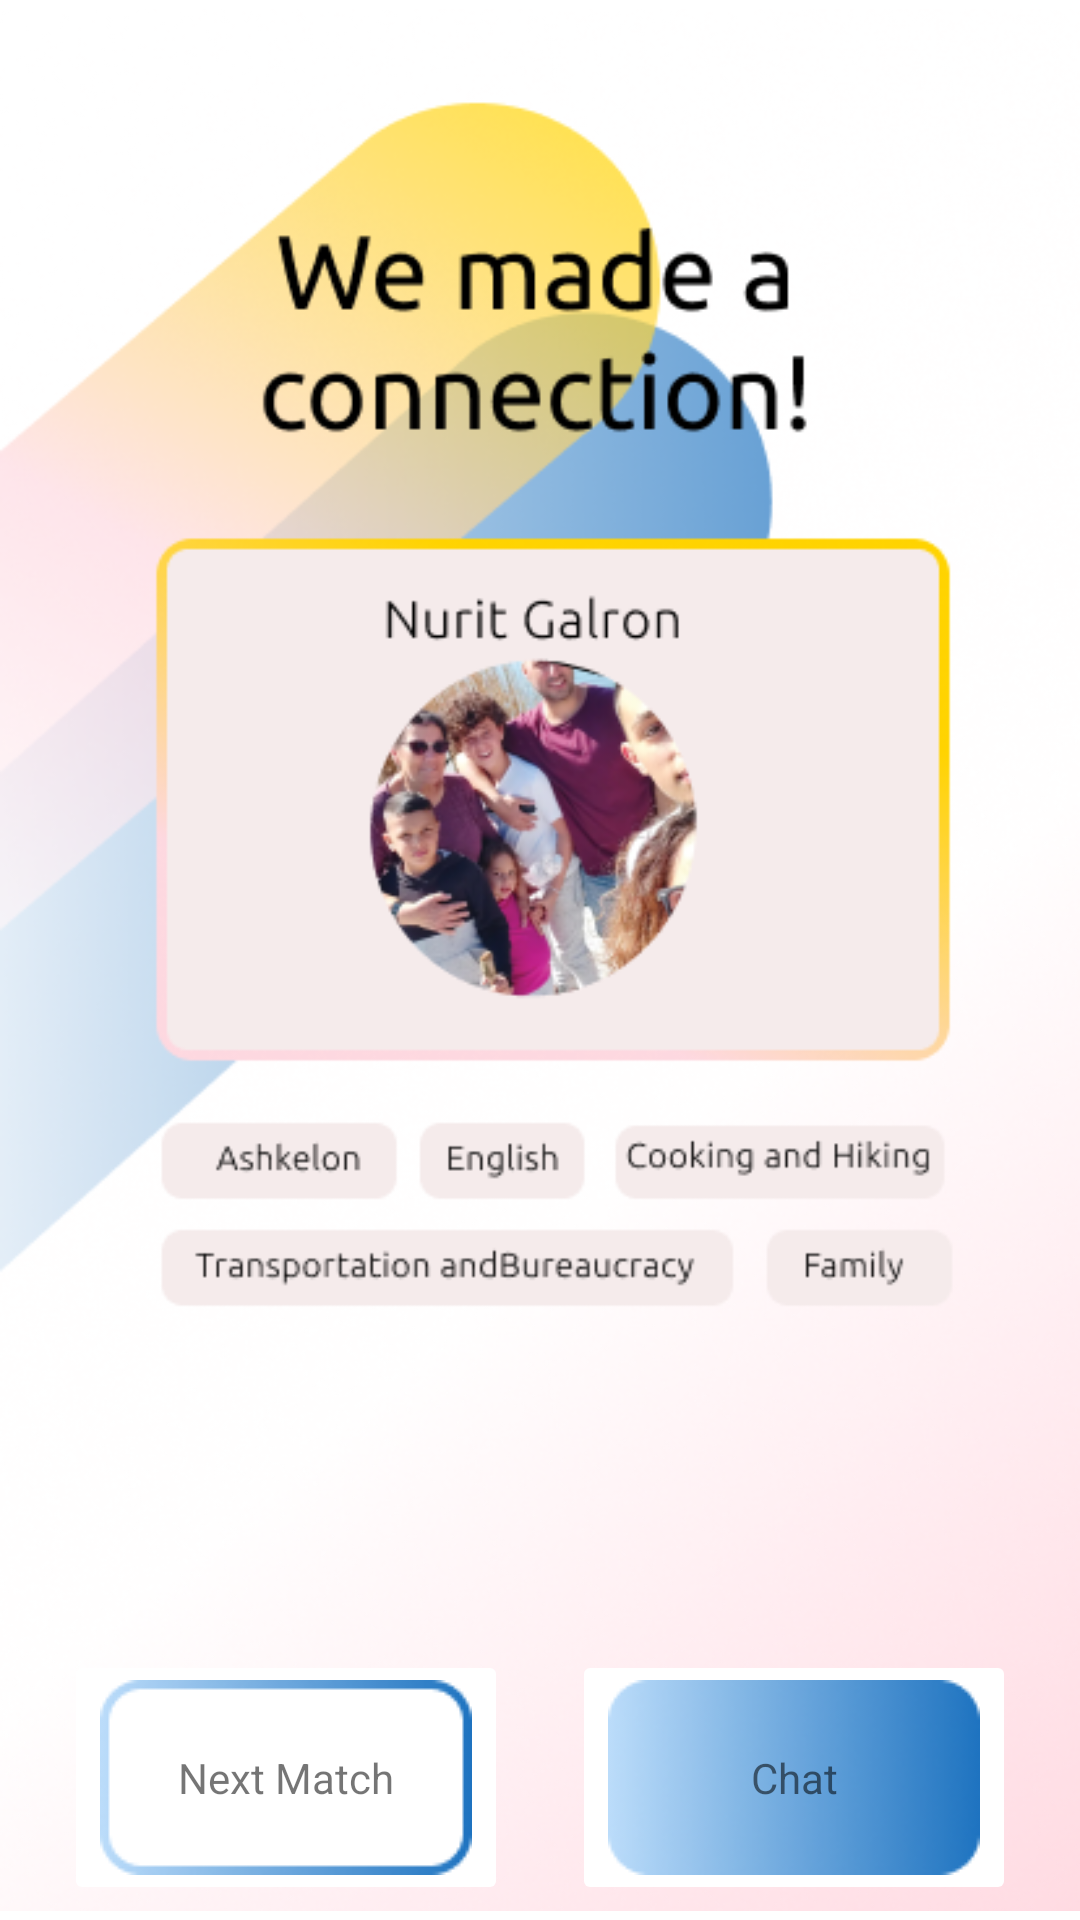

Reconstruct the res/layout file that produces this screen, plus the resources it refers to.
<!-- AndroidManifest.xml: application theme Theme.Cville -->
<!-- res/layout/fragment_match.xml -->
<?xml version="1.0" encoding="utf-8"?>
<androidx.constraintlayout.widget.ConstraintLayout xmlns:android="http://schemas.android.com/apk/res/android"
    xmlns:app="http://schemas.android.com/apk/res-auto"
    xmlns:tools="http://schemas.android.com/tools"
    android:layout_width="match_parent"
    android:layout_height="match_parent"
    tools:context=".MatchFragment">


    <ImageView
        android:id="@+id/imageView2"
        android:layout_width="wrap_content"
        android:layout_height="wrap_content"
        app:layout_constraintTop_toTopOf="parent"
        app:layout_constraintStart_toStartOf="parent"
        android:src="@drawable/foundmatch"
        tools:layout_editor_absoluteX="0dp"
        tools:layout_editor_absoluteY="2dp" />

    <ImageButton
        android:id="@+id/chat_match"
        android:layout_width="wrap_content"
        android:layout_height="wrap_content"
        android:src="@drawable/rectangle31"
        app:layout_constraintTop_toTopOf="parent"
        app:layout_constraintEnd_toEndOf="parent"
        app:layout_constraintStart_toEndOf="@id/next_match"
        android:layout_marginTop="550dp"
        tools:layout_editor_absoluteX="248dp"
        tools:layout_editor_absoluteY="631dp"
        android:backgroundTint="@color/fui_transparent"/>
    <TextView
        android:layout_width="wrap_content"
        android:layout_height="wrap_content"
        app:layout_constraintTop_toTopOf="@id/chat_match"
        app:layout_constraintStart_toStartOf="@id/chat_match"
        app:layout_constraintBottom_toBottomOf="@+id/chat_match"
        app:layout_constraintEnd_toEndOf="@id/chat_match"
        android:text="@string/chat"
        />

    <ImageButton
        android:id="@+id/next_match"
        android:layout_width="wrap_content"
        android:layout_height="wrap_content"
        android:backgroundTint="@color/fui_transparent"
        app:layout_constraintTop_toTopOf="parent"
        app:layout_constraintStart_toStartOf="parent"
        app:layout_constraintEnd_toStartOf="@id/chat_match"
        android:layout_marginTop="550dp"
        android:src="@drawable/rectangle32"
        tools:layout_editor_absoluteX="72dp"
        tools:layout_editor_absoluteY="550dp" />

    <TextView
        android:layout_width="wrap_content"
        android:layout_height="wrap_content"
        app:layout_constraintTop_toTopOf="@id/next_match"
        app:layout_constraintStart_toStartOf="@id/next_match"
        app:layout_constraintBottom_toBottomOf="@+id/next_match"
        app:layout_constraintEnd_toEndOf="@id/next_match"
        android:text="@string/next_profile"
        />
</androidx.constraintlayout.widget.ConstraintLayout>
<!-- resources referenced by this layout -->
<resources>
  <color name="fui_transparent">#FFFFFFFF</color>
  <!-- drawable foundmatch: png bitmap (drawable-v24, 179389 bytes) -->
  <!-- drawable rectangle31: png bitmap (drawable-v24, 5431 bytes) -->
  <!-- drawable rectangle32: png bitmap (drawable-v24, 1940 bytes) -->
  <string name="chat">Chat</string>
  <string name="next_profile">Next Match</string>
  <style name="Theme.Cville" parent="Theme.MaterialComponents.DayNight.NoActionBar">
          
          <item name="colorPrimary">@color/purple_500</item>
          <item name="colorPrimaryVariant">@color/purple_700</item>
          <item name="colorOnPrimary">@color/fui_transparent</item>
          
          <item name="colorSecondary">@color/teal_200</item>
          <item name="colorSecondaryVariant">@color/teal_700</item>
          <item name="colorOnSecondary">@color/black</item>
          
          <item name="android:statusBarColor" tools:targetApi="l">?attr/colorPrimaryVariant</item>
          
          <item name="android:windowActionBarOverlay">true</item>
          <item name="android:windowBackground">@null</item>
      </style>
  <color name="purple_500">#FF6200EE</color>
  <color name="purple_700">#FF3700B3</color>
  <color name="teal_200">#FF03DAC5</color>
  <color name="teal_700">#FF018786</color>
  <color name="black">#FF000000</color>
</resources>
